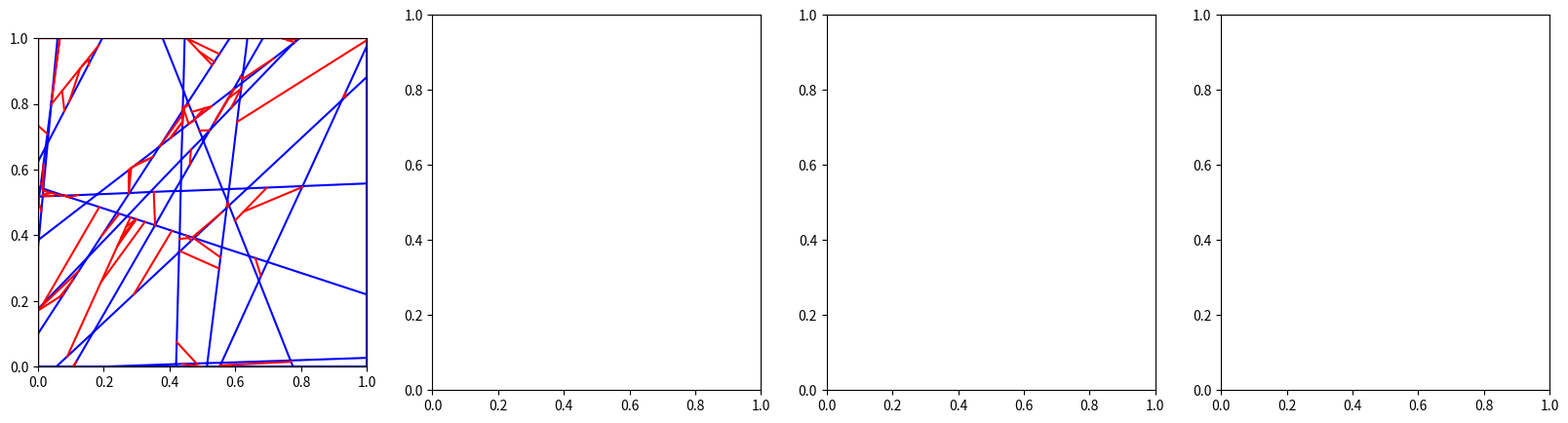

Write the Python code that produced this figure. (Note: this script raises an exception after producing the figure.)
import numpy as np
import matplotlib.pyplot as plt
import matplotlib.patches as patches
import random
import networkx as nx
from collections import Counter
import json



# Matplotlib setup
fig, ax = plt.subplots(1,4, figsize=(20,5))
square = patches.Rectangle((0.0, 0.0), 1, 1, linewidth=1, edgecolor='r', facecolor='none')
ax[0].add_patch(square)
ax[0].set_xlim(0, 1)
ax[0].set_ylim(0, 1)
ax[0].set_aspect('equal')
ax[1].set_aspect('auto')
ax[2].set_aspect('auto')
ax[3].set_aspect('auto')
plt.bone()



# --------------------------------- Vertex class ---------------------------------
class Vertex:
    def __init__(self, x, y):
        self.x = float(x)
        self.y = float(y)
        self.tp= (float(x), float(y))
    def __eq__(self, other):
        return np.isclose(self.x, other.x) and np.isclose(self.y, other.y)
    def __eqtp__(self, other):
        return np.isclose(self[0], other[0]) and np.isclose(self[1], other[1])
    def __hash__(self):
        return hash((round(self.x, digits), round(self.y, digits)))
    def __repr__(self):
        return f"Vertex({self.x:.3f}, {self.y:.3f})"
    def as_tuple(self):
        return (self.x, self.y)

#---------------------------------------------------------------------------

# Corners of the square
corners = [
    Vertex(0.0, 0.0),
    Vertex(1.0, 0.0),
    Vertex(1.0, 1.0),
    Vertex(0.0, 1.0)
]



# --------------------------------- Line Class ---------------------------------

digits = 3

class Line:
    _id_counter = 0  # class variable for unique IDs

    def __init__(self, v1=None, v2=None, id=None):
        if v1 is not None and v2 is not None:
            self.v1 = v1
            self.v2 = v2
        else:
            rand=random.randint(0,3)
            val1=np.round(random.random(), digits)
            val2=np.round(random.random(), digits)
            int1=random.randint(0,1)
            int2=abs(int1-1)
            if rand == 0:
                self.v1 = Vertex(int1, val1)
                self.v2 = Vertex(int2, val2)
            elif rand==1:
                self.v1 = Vertex(val1, int1)
                self.v2 = Vertex(val2, int2)
            elif rand==2:
                self.v1 = Vertex(int1, val1)
                self.v2 = Vertex(val2, int2)
            elif rand==3:
                self.v1 = Vertex(val1, int1)
                self.v2 = Vertex(int2, val2)
        if id is not None:
            self.id = id
        else:
            self.id = Line._id_counter
            Line._id_counter += 1
        self.intersections = []
        self.intersected_lines = set()
        # TODO CHANGED SELF.X AND Y TO TUPLES FOR TESTING PURPOSES AND ADDED P1 AND P2 AS TUPLES
        self.x = (self.v1.x, self.v2.x)
        self.y = (self.v1.y, self.v2.y)
        self.p1= (self.v1.x, self.v1.y)
        self.p2= (self.v2.x, self.v2.y)
    def __str__(self):
        return f"Line {self.id}: ({self.v1.x},{self.v1.y}) ({self.v2.x},{self.v2.y})"
    def as_tuple(self):
        return (self.v1, self.v2)
    def intersect(self, other, tol=0.001):
        # Returns intersection point as Vertex if segments intersect, else None
        x1, y1 = self.v1.x, self.v1.y
        x2, y2 = self.v2.x, self.v2.y
        x3, y3 = other.v1.x, other.v1.y
        x4, y4 = other.v2.x, other.v2.y

        denom = (x1-x2)*(y3-y4) - (y1-y2)*(x3-x4)
        if np.isclose(denom, 0):
            return None  # Parallel lines

        px = ((x1*y2 - y1*x2)*(x3-x4) - (x1-x2)*(x3*y4 - y3*x4)) / denom
        py = ((x1*y2 - y1*x2)*(y3-y4) - (y1-y2)*(x3*y4 - y3*x4)) / denom

        # Check if intersection is within both segments (with tolerance)
        def between(a, b, c):
            return (min(a, b) - tol <= c <= max(a, b) + tol) or np.isclose(c, a, atol=tol) or np.isclose(c, b, atol=tol)

        if (between(x1, x2, px) and between(y1, y2, py) and
            between(x3, x4, px) and between(y3, y4, py)):
            def add_intersected_line(self, other_line):
                self.intersected_lines.add(other_line)
            add_intersected_line(self, other)
            add_intersected_line(other, self)
            return Vertex(np.round(px, digits), np.round(py, digits))
        return None

# ------------------------------------------------------------------------------


#=============================== HELPER FUNCTIONS ======================================


def create_lines(n):
    lines = []
    for idx in range(n):
        line = Line()
        print(f"{line}")
        lines.append(line)
    return lines

# Find all intersections
print("Finding intersections and splitting lines...")
def find_intersections(lines):
    intersections = {i: set([lines[i].v1, lines[i].v2]) for i in range(len(lines))}
    for i in range(len(lines)):
        for j in range(i+1, len(lines)):
            pt = lines[i].intersect(lines[j])
            if pt:
                intersections[i].add(pt)
                intersections[j].add(pt)
    return intersections

# Split lines at intersection points
def split_line_at_points(line, points):
    # Sort points along the line
    if abs(line.p1[0] - line.p2[0]) > abs(line.p1[1] - line.p2[1]):
        points = sorted(points, key=lambda v: v.x)
    else:
        points = sorted(points, key=lambda v: v.y)
    segments = []
    # Remove duplicate points (using set), then sort again
    unique_points = list(set(points))
    if abs(line.p1[0] - line.p2[0]) > abs(line.p1[1] - line.p2[1]):
        unique_points.sort(key=lambda v: v.x)
    else:
        unique_points.sort(key=lambda v: v.y)
    # Replace -0.0 with 0.0 for x and y
    for v in unique_points:
        if np.isclose(v.x, 0.0):
            v.x = 0.0
        if np.isclose(v.y, 0.0):
            v.y = 0.0
    for i in range(len(unique_points)-1):
        if unique_points[i] != unique_points[i+1]:
            seg = Line(unique_points[i], unique_points[i+1])
            segments.append(seg)
    return segments


   
#shoelace formula for area of polygon
#x[:-1] is [x1,x2,...,xn] and x[1:] is [x2,x3,...xn+1] so the terms pair up
def areaOfPoly(poly):
    poly_x = []
    poly_y = []
    for vert in poly:
        poly_x.append(vert[0])
        poly_y.append(vert[1]) 
    if poly_x[0] != poly_x[-1] or poly_y[0] != poly_y[-1]:
        poly_x.append(poly_x[0])
        poly_y.append(poly_y[0])
    poly_x = np.array(poly_x)
    poly_y = np.array(poly_y)
    A = 0.5 * np.abs(np.sum(poly_x[:-1] * poly_y[1:] - poly_x[1:] * poly_y[:-1]))
    return A


# Pick a random polygon from a list of polygons
def pick_a_poly(polys):
    poly=random.randint(0, len(polys)-1)
    return polys[poly]

# Pick a random point along a line
def pick_a_point(v1, v2):
    # v1 and v2 are Vertex objects
    t = random.uniform(0, 1)
    # Ensure t is not 0 or 1 (not endpoints)
    while np.isclose(t, 0) or np.isclose(t, 1):
        t = random.uniform(0, 1)
    x = v1[0] + t * (v2[0] - v1[0])
    y = v1[1] + t * (v2[1] - v1[1])
    
    return Vertex(round(x, digits), round(y, digits))

    
'''


ISSUE: Method of picking a point on the line is not exact enough. If it is on a line that is not on a border, the lines are very very close. 
Need to find some way to check intersection or pick a point that is more exact.


'''

#cut a polygon by choosing two points on two sides and connecting them with a line, removing the original polygon and forming two new polygons
def cut_a_poly(poly, poly_list):
    print(poly)
    s1=random.randint(0, len(poly)-1)
    s2=random.randint(0, len(poly)-1)
    while(s1==s2):
        s2=random.randint(0, len(poly)-1)
    p1=None
    p2=None
    if(s1==len(poly)-1):
        p1=pick_a_point(poly[s1], poly[0])
        p2=pick_a_point(poly[s2], poly[s2+1])
    elif(s2==len(poly)-1):
        p1=pick_a_point(poly[s1], poly[s1+1])
        p2=pick_a_point(poly[s2], poly[0])
    else:
        p1=pick_a_point(poly[s1], poly[s1+1])
        p2=pick_a_point(poly[s2], poly[s2+1])
    points=[p1, p2]
    lines=[]
    for v in range(len(poly)):
        if(v==len(poly)-1):
            v1=Vertex(poly[v][0], poly[v][1])
            v2=Vertex(poly[0][0], poly[0][1])
            lines.append(Line(v1, v2))
        else:
            v1=Vertex(poly[v][0], poly[v][1])
            v2=Vertex(poly[v+1][0], poly[v+1][1])
            lines.append(Line(v1, v2))
    n_line= Line(p1, p2)
    print(f"New Line: {n_line}\n")
    lines.append(n_line)

    intersections=find_intersections(lines)
    final_lines = []
    for idx, line in enumerate(lines):
        pts = list(intersections[idx])
        segments = split_line_at_points(line, pts)
        final_lines.extend(segments)

    cut_edges = [((round(line.v1.x, digits), round(line.v1.y, digits)), (round(line.v2.x, digits), round(line.v2.y, digits))) for line in final_lines]
    print(f"Cut edges {cut_edges}\n")
    graph=nx.Graph()
    graph.add_edges_from(cut_edges)
    new_polys=nx.minimum_cycle_basis(graph)
    #Possibly hardcode it to make sure the length of new polys is 2 after every cut?
    if(len(new_polys)==2):
        print("Num new polys: ", len(new_polys))
        for p in new_polys:
            print(f"Cut Poly:{p}\n") 
            poly_list.append(p)
        ax[0].plot(n_line.x, n_line.y, color='r')
        poly_list.remove(poly)
        return poly_list
    else:
        return cut_a_poly(poly, poly_list)
    

#=============================== END HELPER FUNCTIONS ======================================

#==================================== BODY OF CODE =========================================



# Add random lines and border lines
lines = create_lines(15)
border_lines = [
    Line(corners[0], corners[1]),
    Line(corners[1], corners[2]),
    Line(corners[2], corners[3]),
    Line(corners[3], corners[0])
]
lines += border_lines


intersections=find_intersections(lines)
final_lines = []
for idx, line in enumerate(lines):
    pts = list(intersections[idx])
    segments = split_line_at_points(line, pts)
    final_lines.extend(segments)


# Plot all segments
for line in final_lines:
    ax[0].plot(line.x, line.y, color='b')

# Find Polygons
edges = [((round(line.v1.x, digits), round(line.v1.y, digits)), (round(line.v2.x, digits), round(line.v2.y, digits))) for line in final_lines]
print("Finding Polygons...")
G = nx.Graph()
G.add_edges_from(edges)
polys = nx.minimum_cycle_basis(G)
print("Detected polygons:", polys)
print("Number of Polygons:", len(polys))
totalverts=0

# Data

num_ngons=[]


for i in range(0,100):
    p=pick_a_poly(polys)
    polys=cut_a_poly(p, polys)
    side_counts=Counter(len(poly) for poly in polys)
    num_ngons.append(dict(side_counts))
    print(len(polys), "\n")
print(f"Polygons after cut:{polys}")
listPolySizes=[]
listPolyAreas=[]
vBarLines=[]
for poly in polys:
    totalverts+=len(poly)
    listPolySizes.append(len(poly))
    listPolyAreas.append(areaOfPoly(poly))
    vBarLines.append(totalverts/len(listPolySizes))    
print("Average number of vertices:", totalverts/(len(polys))) 
indeces=[]
for i in range(0,len(listPolyAreas)):
    indeces.append(i)


# Save num_ngons to a file
with open("ngon_counts_per_cut.json", "w") as f:
    json.dump(num_ngons, f, indent=2)


# Plotting data
ax[1].hist(listPolySizes)
ax[1].set_xlabel("Number of Sides")
ax[1].set_ylabel("Number of Polygons")
ax[2].hist(listPolyAreas)
ax[2].set_xlabel("Area of Polygons")
ax[2].set_ylabel("Number of Polygons")
ax[3].plot(indeces,vBarLines)
ax[3].set_xlabel("Number of Polygons")
ax[3].set_ylabel("Avg. Number of Sides")
plt.subplot_tool()
plt.show()



'''
Pick a random polygon
Pick two random points (on different sides)
Make a line connecting those two points
Add the two new polygons to the list of polygons
Remove the initial polygon
Take the number of each n-gon after every cut. (DO THIS IN A SMART WAY. DONT JUST TAKE A RANDOM )

'''
